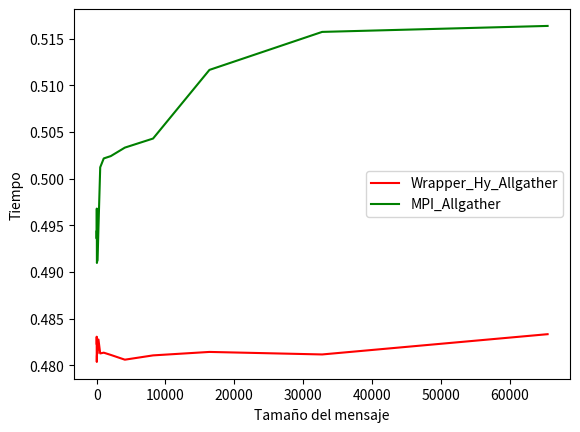

The matplotlib source for this figure:
import matplotlib.pyplot as plt
import numpy as np

#v1 = [0.0052 , 0.0052 , 0.0051 , 0.0051 , 0.0051 , 0.0051 , 0.0051 , 0.0051 , 0.0051 , 0.0051 , 0.0051 , 0.0051 , 0.0051 , 0.0051 , 0.0051 , 0.0076 , 0.0052]
v1 = [0.48233 , 0.48307 , 0.48257 , 0.48095 , 0.48037 , 0.48097 , 0.48136 , 0.48131 , 0.48277 , 0.48128 , 0.48136 , 0.48112 , 0.48061 , 0.48107 , 0.48144 , 0.48117 , 0.48334]
v2 = [0.49433 , 0.49417 , 0.49357 , 0.49395 , 0.49679 , 0.49097 , 0.49114 , 0.49125 , 0.49471 , 0.50121 , 0.50216 , 0.50241 , 0.50332 , 0.50429 , 0.51164 , 0.51571 , 0.51635]
n  = [1 ,2 ,4 ,8 ,16 ,32 ,64 ,128 ,256 ,512 ,1024 ,2048 ,4096 ,8192 ,16384 ,32768 ,65536]

plt.plot(n, v1, color="red", label="Wrapper_Hy_Allgather")
plt.plot(n, v2, color="green", label="MPI_Allgather")
plt.xlabel("Tamaño del mensaje")
plt.ylabel("Tiempo")
plt.legend()
#plt.title("PRUEBAS CON LA MEMORIA CACHE - BUCLES FOR ANIDADOS")
plt.show()